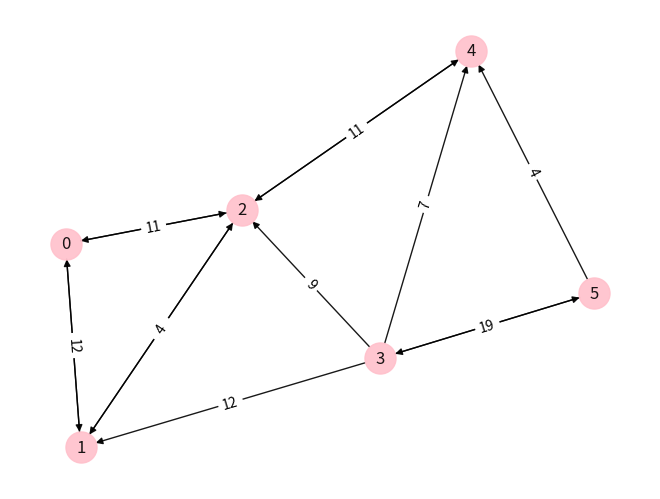

This chart was generated by the following Python code:
import matplotlib.pyplot as plt
import networkx as nx
from math import inf

# edgelist = [
#     (0, 1, {"capacity": 4}),
#     (0, 2, {"capacity": 2}),
#     (1, 2, {"capacity": 1}),
#     (1, 3, {"capacity": 2}),
#     (2, 3, {"capacity": 3}),
# ]

edgelist = [
    (0, 1, {"capacity": 16}),
    (0, 2, {"capacity": 13}),
    (1, 2, {"capacity": 10}),
    (1, 3, {"capacity": 12}),
    (2, 1, {"capacity": 4}),
    (2, 4, {"capacity": 14}),
    (3, 2, {"capacity": 9}),
    (3, 5, {"capacity": 20}),
    (4, 3, {"capacity": 7}),
    (4, 5, {"capacity": 4}),
]

G = nx.DiGraph(edgelist)


def exists_path(G,s,t):
    check = dict(zip(
            [node for node in list(G.nodes)],
            [False for node in list(G.nodes)]
    ))
    paths = {s: []}
    Q = [s]
    check[s] = True
    while Q:
        u = Q.pop(0)
        for v in list(G.successors(u)):
            if v == t:
                return paths[u] + [(u,t)]
            if not check[v]:
                check[v] = True
                paths[v] = paths[u] + [(u,v)]
                Q.append(v)
    return False


def min_cap(N, path):
    cap = inf
    for (u,v) in path:
        cap = min(cap, N[u][v]['capacity'])
    return cap


def val(N,f,s):
    value = 0
    for (u,v) in f:
        if u == s:
            value += f[(u,v)]
        elif v == s:
            value -= f[(u,v)]
    return value


def residual_network(G,f):
    N = nx.DiGraph()
    for (u,v) in list(G.edges):
        if f[(u,v)] < G[u][v]['capacity']:
            N.add_edge(u,v)
            N[u][v]['capacity'] = G[u][v]['capacity'] - f[(u,v)]
        if f[(u,v)] > 0:
            N.add_edge(v,u)
            N[v][u]['capacity'] = f[(u,v)]
    print(list(N.edges))
    return N


def ford_fulkerson(G, s=0, t=-1):
    f = dict(zip(
        [(u,v) for (u,v) in list(G.edges)]+[(v,u) for (u,v) in list(G.edges)],
        [0 for edge in list(G.edges)]+[0 for edge in list(G.edges)]
    ))
    N = residual_network(G,f)
    path = exists_path(G,s,t)
    while path:
        aug_val = min_cap(N, path)
        for (u,v) in path:
            f[(u,v)] += aug_val
        N = residual_network(G,f)
        path = exists_path(N,s,t)
    return N, val(N,f,s)

N, value = ford_fulkerson(G,list(G.nodes)[0],list(G.nodes)[-1])
pos = nx.spring_layout(N)
print('Flow value:', value)

edge_labels = {}
for (u,v) in list(N.edges):
    edge_labels[(u,v)] = N[u][v]['capacity']

nx.draw(N,pos,edge_color='black',width=1,linewidths=1,
        node_size=500,node_color='pink',alpha=0.9,
        labels={node:node for node in N.nodes()})

nx.draw_networkx_edge_labels(N, pos, edge_labels=edge_labels)

plt.axis('off')
plt.show()
